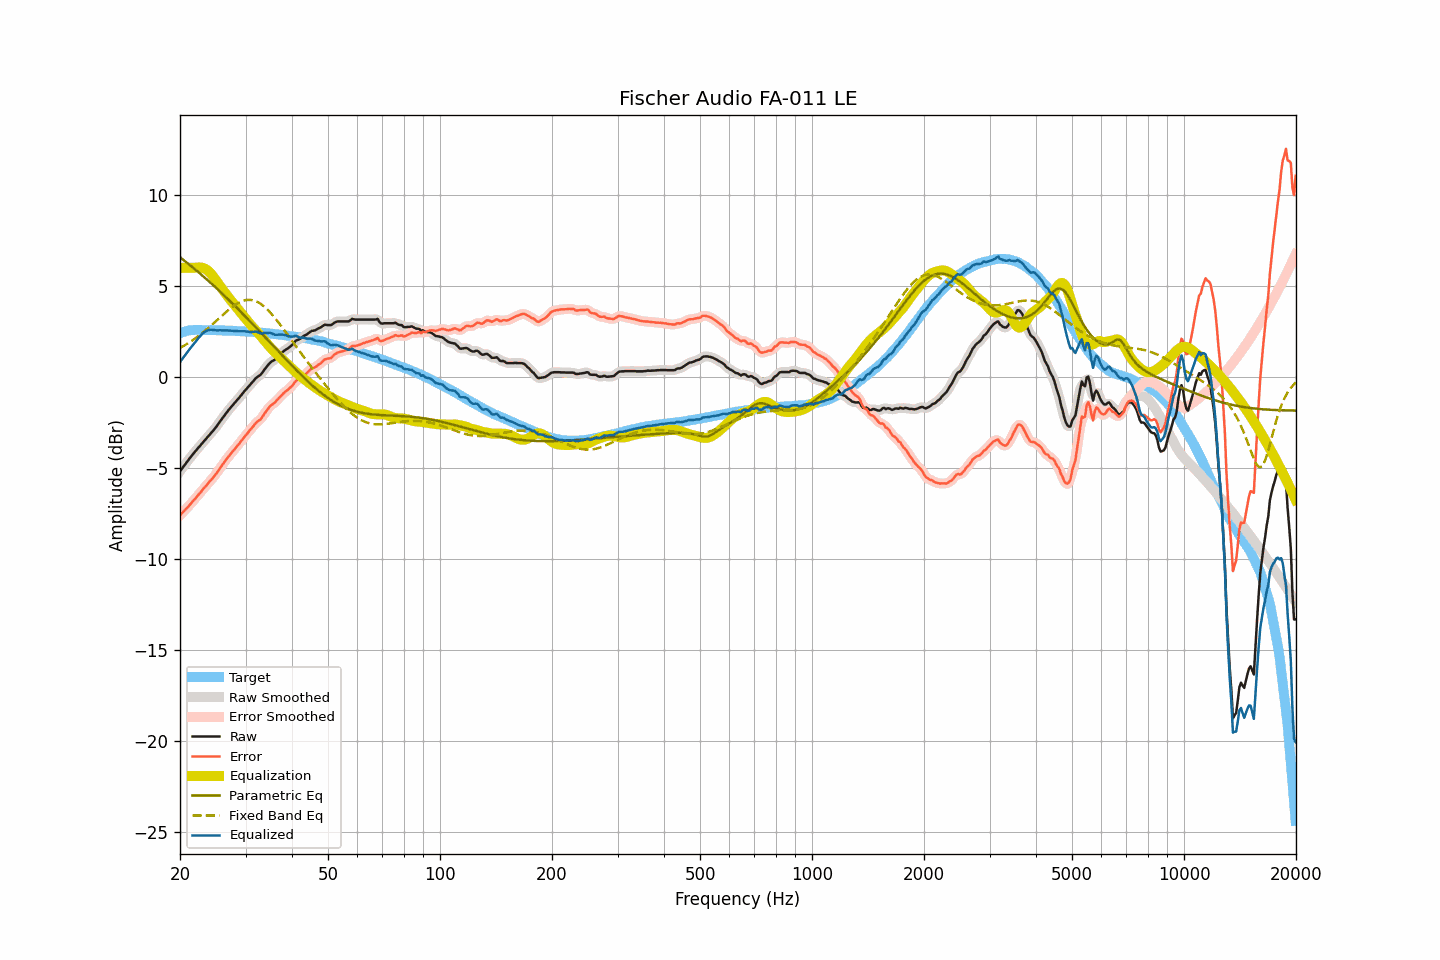

Data behind this chart, as committed beside it:
frequency, raw, smoothed, error, error_smoothed, equalization, parametric_eq, fixed_band_eq, equalized_raw, equalized_smoothed, target
20.00, -5.17, -5.18, -7.59, -7.59, 6.00, 6.58, 1.60, 0.83, 0.82, 2.42
20.20, -5.05, -5.05, -7.50, -7.50, 6.00, 6.51, 1.65, 0.95, 0.95, 2.45
20.40, -4.93, -4.93, -7.41, -7.41, 6.00, 6.44, 1.70, 1.07, 1.07, 2.48
20.61, -4.82, -4.81, -7.31, -7.31, 6.00, 6.37, 1.75, 1.18, 1.19, 2.49
20.81, -4.69, -4.69, -7.22, -7.22, 6.00, 6.30, 1.80, 1.31, 1.31, 2.52
21.02, -4.57, -4.58, -7.13, -7.12, 6.00, 6.23, 1.86, 1.43, 1.42, 2.55
21.23, -4.46, -4.46, -7.03, -7.03, 6.00, 6.16, 1.91, 1.54, 1.54, 2.56
21.44, -4.35, -4.35, -6.93, -6.93, 6.00, 6.09, 1.97, 1.65, 1.65, 2.57
21.66, -4.25, -4.24, -6.83, -6.82, 6.00, 6.02, 2.03, 1.75, 1.76, 2.58
21.87, -4.13, -4.14, -6.71, -6.72, 6.00, 5.94, 2.09, 1.87, 1.86, 2.58
22.09, -4.03, -4.03, -6.62, -6.62, 6.01, 5.87, 2.16, 1.97, 1.98, 2.59
22.31, -3.92, -3.93, -6.51, -6.52, 6.02, 5.79, 2.22, 2.09, 2.09, 2.59
22.54, -3.83, -3.82, -6.42, -6.41, 6.02, 5.72, 2.29, 2.19, 2.20, 2.59
22.76, -3.72, -3.72, -6.31, -6.31, 6.01, 5.64, 2.36, 2.29, 2.29, 2.59
22.99, -3.61, -3.62, -6.19, -6.20, 6.00, 5.57, 2.43, 2.38, 2.38, 2.58
23.22, -3.51, -3.52, -6.09, -6.09, 5.97, 5.49, 2.50, 2.46, 2.45, 2.58
23.45, -3.41, -3.41, -5.99, -5.99, 5.93, 5.41, 2.57, 2.51, 2.51, 2.58
23.69, -3.32, -3.31, -5.89, -5.89, 5.87, 5.33, 2.65, 2.55, 2.56, 2.58
23.92, -3.20, -3.21, -5.78, -5.79, 5.79, 5.26, 2.72, 2.59, 2.59, 2.58
24.16, -3.10, -3.11, -5.69, -5.69, 5.70, 5.18, 2.80, 2.60, 2.60, 2.58
24.40, -3.00, -3.00, -5.59, -5.58, 5.60, 5.10, 2.88, 2.60, 2.60, 2.58
24.65, -2.91, -2.90, -5.48, -5.48, 5.49, 5.02, 2.96, 2.58, 2.58, 2.57
24.89, -2.79, -2.79, -5.36, -5.37, 5.36, 4.94, 3.04, 2.57, 2.57, 2.57
25.14, -2.68, -2.68, -5.25, -5.25, 5.24, 4.85, 3.12, 2.56, 2.56, 2.57
25.39, -2.55, -2.55, -5.12, -5.12, 5.12, 4.77, 3.20, 2.57, 2.56, 2.57
25.65, -2.43, -2.43, -4.99, -4.99, 5.00, 4.69, 3.28, 2.57, 2.57, 2.57
25.91, -2.31, -2.30, -4.87, -4.87, 4.87, 4.61, 3.36, 2.56, 2.57, 2.56
26.16, -2.18, -2.18, -4.74, -4.74, 4.75, 4.52, 3.44, 2.56, 2.56, 2.56
26.43, -2.07, -2.06, -4.62, -4.62, 4.63, 4.44, 3.52, 2.56, 2.56, 2.56
26.69, -1.94, -1.95, -4.50, -4.50, 4.51, 4.36, 3.60, 2.56, 2.56, 2.55
26.96, -1.84, -1.83, -4.39, -4.39, 4.39, 4.27, 3.67, 2.56, 2.56, 2.55
27.23, -1.73, -1.73, -4.28, -4.28, 4.28, 4.18, 3.75, 2.55, 2.55, 2.55
27.50, -1.62, -1.62, -4.18, -4.17, 4.17, 4.10, 3.82, 2.55, 2.55, 2.55
27.77, -1.52, -1.52, -4.06, -4.07, 4.06, 4.01, 3.88, 2.54, 2.54, 2.54
28.05, -1.42, -1.42, -3.96, -3.96, 3.96, 3.92, 3.94, 2.53, 2.53, 2.54
28.33, -1.32, -1.32, -3.85, -3.85, 3.85, 3.84, 4.00, 2.52, 2.53, 2.53
28.62, -1.22, -1.22, -3.74, -3.74, 3.74, 3.75, 4.06, 2.52, 2.52, 2.52
28.90, -1.11, -1.11, -3.64, -3.63, 3.63, 3.66, 4.10, 2.52, 2.52, 2.52
29.19, -1.00, -1.00, -3.52, -3.52, 3.52, 3.57, 4.14, 2.52, 2.52, 2.51
29.48, -0.89, -0.89, -3.41, -3.41, 3.41, 3.48, 4.18, 2.52, 2.52, 2.52
29.78, -0.79, -0.79, -3.29, -3.30, 3.30, 3.39, 4.21, 2.52, 2.51, 2.51
30.08, -0.69, -0.69, -3.19, -3.19, 3.19, 3.30, 4.22, 2.50, 2.50, 2.51
30.38, -0.59, -0.58, -3.08, -3.08, 3.08, 3.21, 4.24, 2.49, 2.49, 2.49
30.68, -0.48, -0.49, -2.98, -2.98, 2.97, 3.12, 4.24, 2.48, 2.48, 2.49
30.99, -0.39, -0.39, -2.87, -2.87, 2.86, 3.03, 4.24, 2.48, 2.48, 2.48
31.30, -0.29, -0.28, -2.76, -2.76, 2.76, 2.93, 4.22, 2.48, 2.48, 2.48
31.61, -0.18, -0.18, -2.66, -2.65, 2.67, 2.84, 4.20, 2.48, 2.49, 2.48
31.93, -0.08, -0.09, -2.54, -2.55, 2.58, 2.75, 4.17, 2.50, 2.49, 2.46
32.24, -0.00, -0.01, -2.45, -2.47, 2.48, 2.66, 4.13, 2.48, 2.47, 2.45
32.57, 0.05, 0.06, -2.39, -2.39, 2.38, 2.56, 4.08, 2.44, 2.44, 2.45
32.89, 0.12, 0.13, -2.33, -2.31, 2.28, 2.47, 4.03, 2.40, 2.41, 2.45
33.22, 0.22, 0.22, -2.22, -2.21, 2.17, 2.37, 3.97, 2.39, 2.40, 2.43
33.55, 0.35, 0.34, -2.08, -2.09, 2.07, 2.28, 3.90, 2.41, 2.41, 2.43
33.89, 0.47, 0.46, -1.95, -1.96, 1.96, 2.19, 3.82, 2.43, 2.42, 2.42
34.23, 0.57, 0.58, -1.84, -1.83, 1.85, 2.09, 3.74, 2.43, 2.43, 2.41
34.57, 0.69, 0.69, -1.72, -1.72, 1.75, 2.00, 3.65, 2.43, 2.43, 2.40
34.92, 0.78, 0.78, -1.60, -1.61, 1.65, 1.90, 3.56, 2.43, 2.42, 2.39
35.27, 0.85, 0.85, -1.53, -1.53, 1.55, 1.81, 3.46, 2.40, 2.39, 2.38
35.62, 0.91, 0.91, -1.47, -1.46, 1.45, 1.71, 3.36, 2.36, 2.36, 2.37
35.97, 0.96, 0.97, -1.40, -1.39, 1.37, 1.62, 3.25, 2.32, 2.33, 2.36
... 635 more rows
